124-way image classification set "studio_data" from GitHub (React-Developer751/temp); label vocabulary: AC repair, accounting finance, agriculture farm, animal welfare, architect, astrology, ayurveda, bakery, banquet hall, bar lounge, barber, bike garage, bike showroom, bookstore, bridal makeup, cafe, car rental, car repair, car showroom, car wash, carpentry, catering, chai stall, chinese restaurant, cleaning, clinic doctor, cloud kitchen, coaching tuition, construction, consulting, counselling, coworking, dental, design studio, diagnostic lab, digital agency, DJ sound, driving school, drone photography, ecommerce, electrician, event party, eye clinic, farm stay, fashion boutique, fast food, florist, funeral services, furniture, gaming zone, gift shop, grocery, gym, hotel, ice cream, indian thali, insurance, interior design, jewellery, juice bar, kurti store, landscape, laundry, law firm, loan finance, logistics, mehendi, mobile app, mobile repair, mobile store, movers, music academy, NGO, none, notary documents, nutritionist, optical, painting, pest control, pet clinic, pet shop, PG hostel, pharmacy, photography, physio, play school, plumbing, pottery, printing, real estate, recruitment, restaurant, italian restaurant, robotics lab, SaaS, salon, saree boutique, school, scrap recycling, security, shoe store, skin clinic, solar energy, south indian, spa, sports academy, street food, sushi, sweet shop, tailor, tattoo, taxi, temple, tent house, tiffin service, toy store, travel agency, tyres, video editing, visa, water purifier, wedding, welding, yoga.

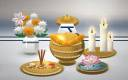
Label: funeral services

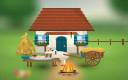
Label: farm stay

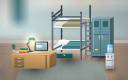
Label: PG hostel

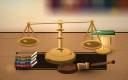
Label: law firm

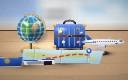
Label: travel agency

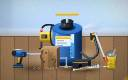
Label: pest control
